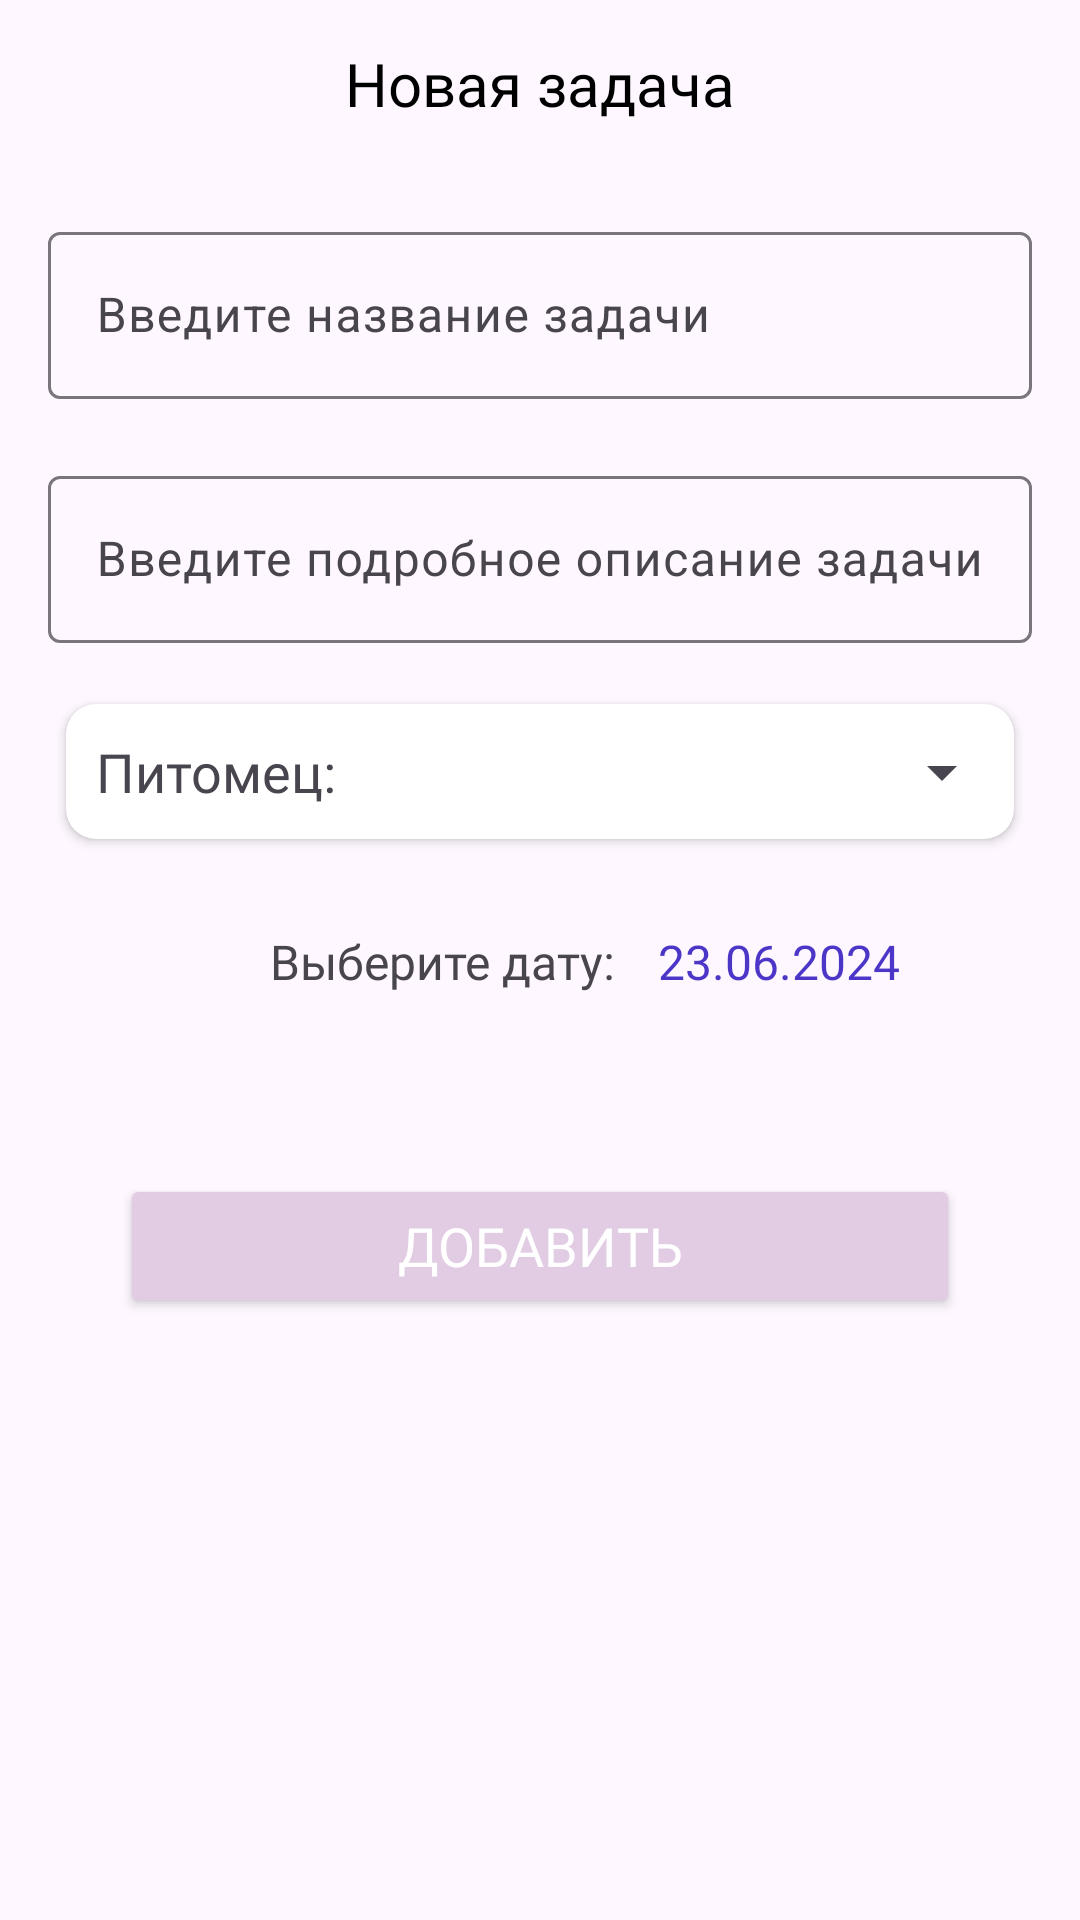

Android layout source for this screen:
<!-- AndroidManifest.xml: application theme Theme.MyPet -->
<!-- res/layout/fragment_create_task.xml -->
<?xml version="1.0" encoding="utf-8"?>
<androidx.constraintlayout.widget.ConstraintLayout xmlns:android="http://schemas.android.com/apk/res/android"
    xmlns:tools="http://schemas.android.com/tools"
    android:layout_width="match_parent"
    android:layout_height="match_parent"
    xmlns:app="http://schemas.android.com/apk/res-auto"
    tools:context=".ui.createTaskFragment.CreateTaskFragment">

    <Toolbar
        android:id="@+id/toolbar"
        android:layout_width="match_parent"
        android:layout_height="wrap_content"
        android:elevation="10dp"
        app:layout_constraintTop_toTopOf="parent">

        <ImageView
            android:id="@+id/back_btn"
            android:layout_width="wrap_content"
            android:layout_height="wrap_content"
            android:padding="10dp"
            android:src="@drawable/ic_arrow_back" />

        <TextView
            android:layout_width="wrap_content"
            android:layout_height="wrap_content"
            android:layout_gravity="center_horizontal"
            android:fontFamily="@font/inter"
            android:text="Новая задача"
            android:textColor="@color/black"
            android:textSize="20sp" />
    </Toolbar>

    <com.google.android.material.textfield.TextInputLayout
        android:id="@+id/name_container"
        android:layout_width="match_parent"
        android:layout_height="wrap_content"
        android:layout_marginHorizontal="16dp"
        android:layout_marginTop="16dp"
        app:errorEnabled="true"
        app:helperTextEnabled="true"
        app:layout_constraintTop_toBottomOf="@id/toolbar">

        <com.google.android.material.textfield.TextInputEditText
            android:id="@+id/name_tv"
            android:layout_width="match_parent"
            android:layout_height="wrap_content"
            android:hint="Введите название задачи" />
    </com.google.android.material.textfield.TextInputLayout>

    <com.google.android.material.textfield.TextInputLayout
        android:id="@+id/age_container"
        android:layout_width="match_parent"
        android:layout_height="wrap_content"
        android:layout_marginHorizontal="16dp"
        app:errorEnabled="true"
        app:helperTextEnabled="true"
        app:layout_constraintTop_toBottomOf="@id/name_container">

        <com.google.android.material.textfield.TextInputEditText
            android:id="@+id/age_tv"
            android:layout_width="match_parent"
            android:layout_height="wrap_content"
            android:hint="Введите подробное описание задачи" />
    </com.google.android.material.textfield.TextInputLayout>

    <androidx.cardview.widget.CardView
        android:id="@+id/card_container"
        android:layout_width="match_parent"
        android:layout_height="45dp"
        android:layout_marginHorizontal="22dp"
        android:elevation="10dp"
        app:cardCornerRadius="10dp"
        app:layout_constraintStart_toStartOf="parent"
        app:layout_constraintTop_toBottomOf="@id/age_container">

        <androidx.constraintlayout.widget.ConstraintLayout
            android:layout_width="match_parent"
            android:layout_height="match_parent">

            <TextView
                android:id="@+id/gender_tv"
                android:layout_width="wrap_content"
                android:layout_height="wrap_content"
                android:layout_marginStart="10dp"
                android:fontFamily="@font/inter"
                android:text="Питомец:"
                android:textSize="18sp"
                app:layout_constraintBottom_toBottomOf="parent"
                app:layout_constraintStart_toStartOf="parent"
                app:layout_constraintTop_toTopOf="parent" />

            <Spinner
                android:id="@+id/pet_spinner"
                android:layout_marginStart="10dp"
                app:layout_constraintEnd_toEndOf="parent"
                app:layout_constraintBottom_toBottomOf="parent"
                app:layout_constraintTop_toTopOf="parent"
                app:layout_constraintStart_toEndOf="@id/gender_tv"
                android:layout_width="0dp"
                android:layout_height="wrap_content" />

        </androidx.constraintlayout.widget.ConstraintLayout>
    </androidx.cardview.widget.CardView>

    <TextView
        android:id="@+id/toolsDate_tv"
        android:layout_marginTop="30dp"
        android:layout_marginStart="68dp"
        android:textSize="16sp"
        app:layout_constraintStart_toStartOf="@id/card_container"
        app:layout_constraintTop_toBottomOf="@id/card_container"
        android:text="Выберите дату: "
        android:fontFamily="@font/inter"
        android:layout_width="wrap_content"
        android:layout_height="wrap_content"/>

    <TextView
        android:id="@+id/date_tv"
        android:padding="10dp"
        android:textSize="16sp"
        app:layout_constraintBottom_toBottomOf="@id/toolsDate_tv"
        app:layout_constraintStart_toEndOf="@id/toolsDate_tv"
        app:layout_constraintTop_toTopOf="@id/toolsDate_tv"
        android:text="23.06.2024"
        android:textColor="@color/intteractive_text"
        android:fontFamily="@font/inter"
        android:layout_width="wrap_content"
        android:layout_height="wrap_content"/>

    <Button
        android:id="@+id/add_btn"
        app:layout_constraintTop_toBottomOf="@id/date_tv"
        android:layout_width="match_parent"
        android:layout_height="wrap_content"
        android:layout_marginHorizontal="40dp"
        android:layout_marginTop="50dp"
        android:backgroundTint="@color/background"
        android:fontFamily="@font/itim"
        android:text="Добавить"
        android:textSize="18sp"
        android:textColor="@color/white" />

    <ProgressBar
        android:id="@+id/progress_circular"
        android:visibility="gone"
        app:layout_constraintEnd_toEndOf="parent"
        app:layout_constraintStart_toStartOf="parent"
        app:layout_constraintBottom_toBottomOf="parent"
        app:layout_constraintTop_toTopOf="parent"
        android:layout_width="wrap_content"
        android:layout_height="wrap_content"/>

</androidx.constraintlayout.widget.ConstraintLayout>
<!-- resources referenced by this layout -->
<resources>
  <color name="background">#E1CCE4</color>
  <color name="black">#FF000000</color>
  <color name="intteractive_text">#4B36C8</color>
  <color name="white">#FFFFFFFF</color>
  <style name="Theme.MyPet" parent="Base.Theme.MyPet" />
  <style name="Base.Theme.MyPet" parent="Theme.Material3.DayNight.NoActionBar">
          
          
  
          <item name="android:statusBarColor">@color/background</item>
          <item name="android:windowLightStatusBar">true</item>
  
      </style>
</resources>
